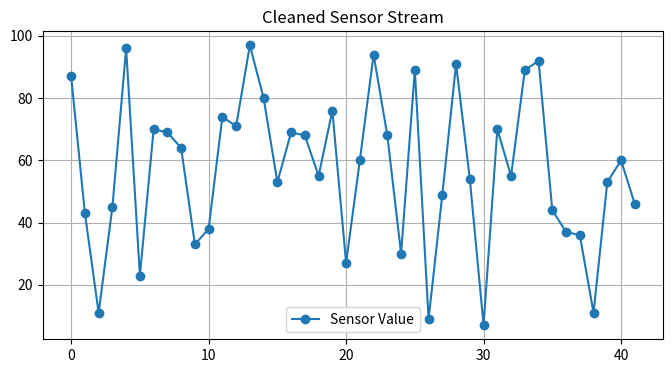

Generate this figure with matplotlib:
# 05_analysis_process.py
import random
import matplotlib.pyplot as plt

# 9. Python 문법 집중: 함수
# 데이터 분석 파이프라인을 함수로 구현해 봅니다.

# 1단계: 수집
def get_sensor_data(n):
    """
    가상의 센서로부터 데이터를 수집하는 척을 하는 함수입니다.
    n개의 랜덤 정수(0~100)를 반환합니다.
    일부러 에러 데이터(-1)를 섞어서 보냅니다.
    """
    data = []
    for _ in range(n):
        # 10% 확률로 에러 발생 (-1)
        if random.random() < 0.1:
            data.append(-1)
        else:
            data.append(random.randint(0, 100))
    return data

# 2단계: 전처리
def clean_data(raw_data):
    """
    리스트에서 에러 값(-1)을 제거하여 깨끗한 데이터를 반환합니다.
    """
    clean = []
    for x in raw_data:
        if x != -1:
            clean.append(x)
    return clean

# 3단계: 시각화
def plot_data(data, title="Data"):
    plt.figure(figsize=(8, 4))
    plt.plot(data, marker='o', label='Sensor Value')
    plt.title(title)
    plt.grid(True)
    plt.legend()
    plt.show()

# 18. 응용 예제: 파이프라인 실행
print("1. 데이터를 수집 중입니다...")
raw = get_sensor_data(50)
print(f"원본 데이터 샘플: {raw[:10]}")

print("\n2. 데이터를 정제 중입니다...")
processed = clean_data(raw)
print(f"정제된 데이터 샘플: {processed[:10]}")
print(f"(제거된 에러 데이터 개수: {len(raw) - len(processed)}개)")

print("\n3. 시각화 결과를 출력합니다...")
plot_data(processed, "Cleaned Sensor Stream")
